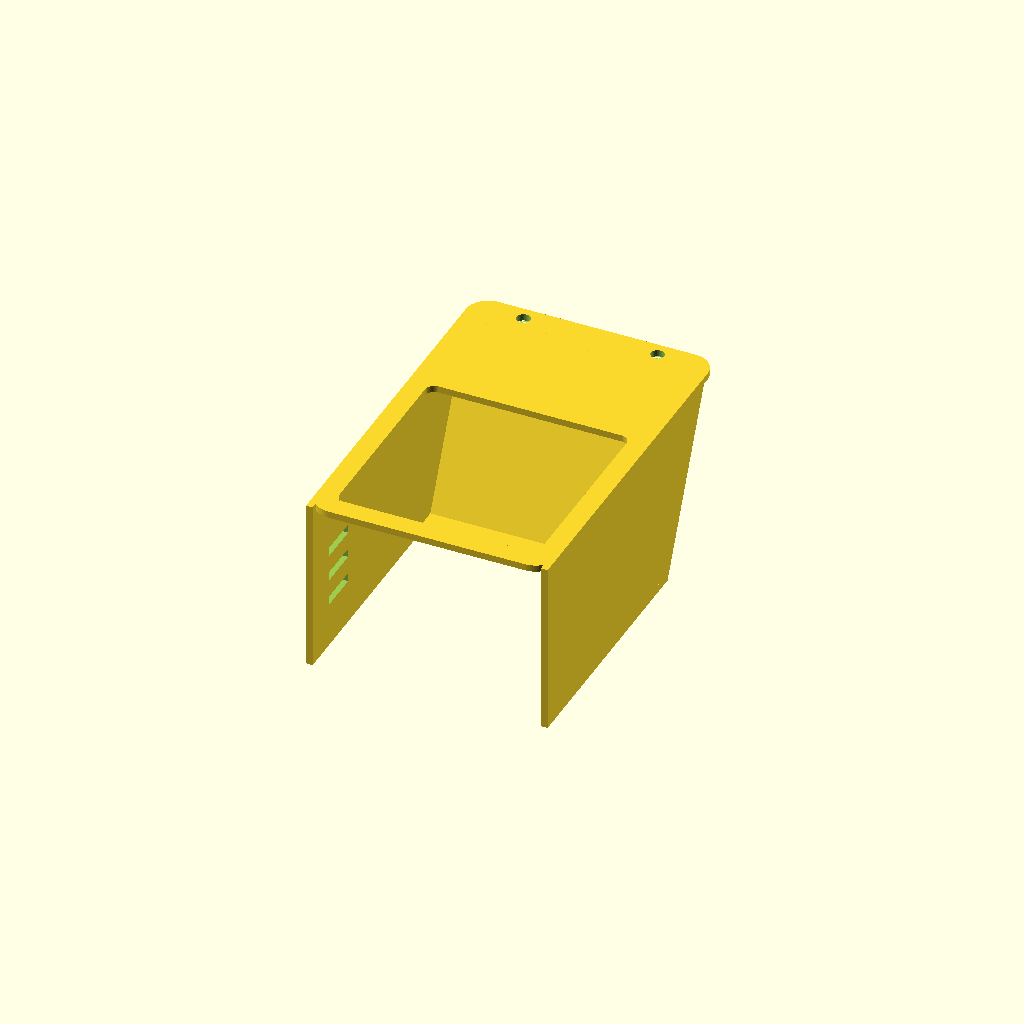
Cell 1 — every parameter at its default value.
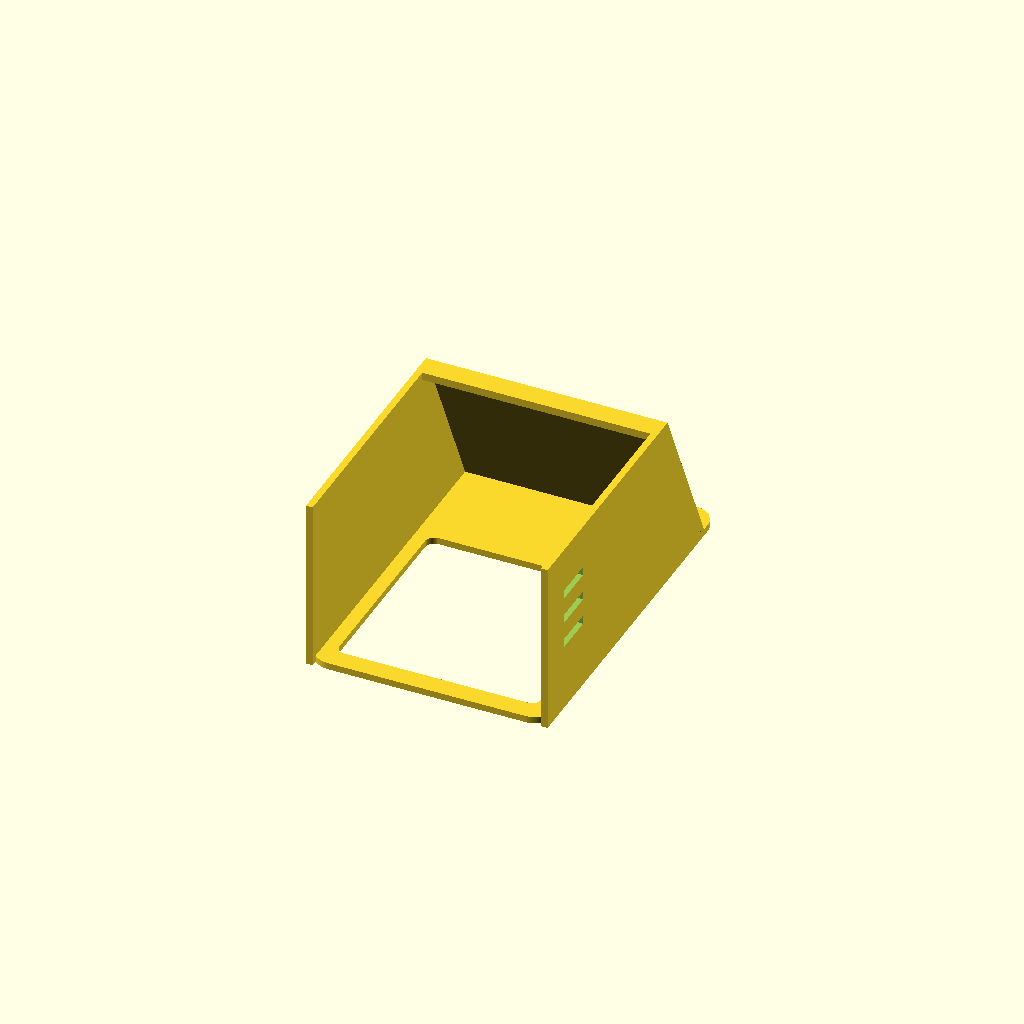
Cell 2: the same model with print_orientation = false.
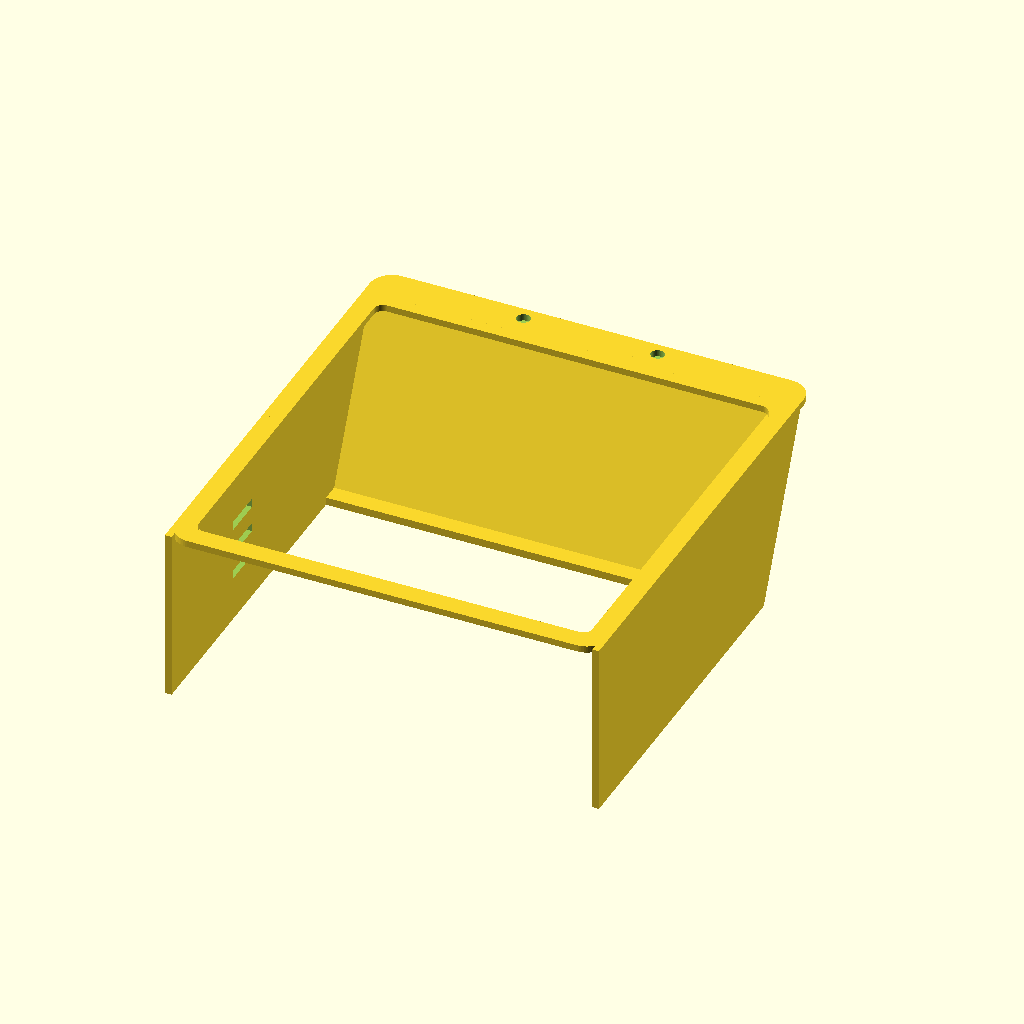
Cell 3: the same model with face_w = 172.
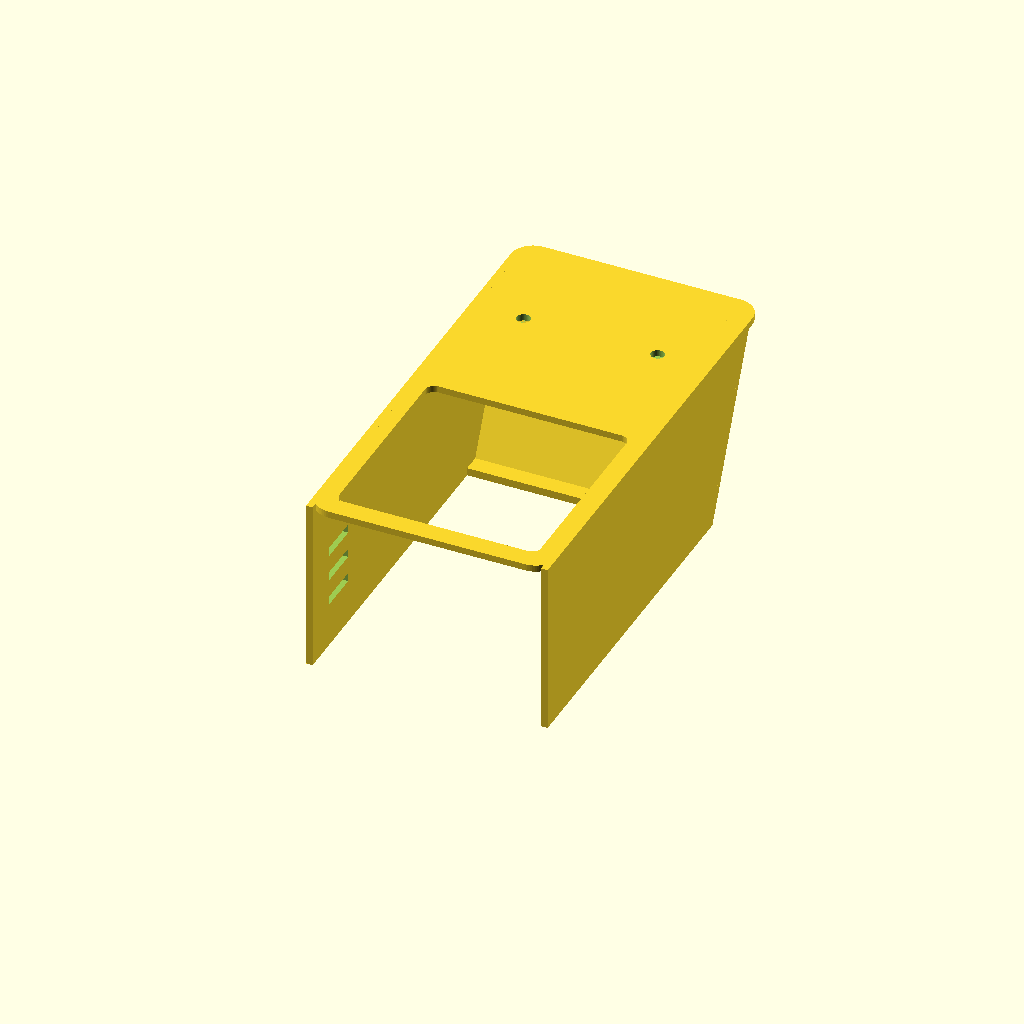
Cell 4 — face_h set to 172, the other parameters unchanged.
All cells are drawn from one camera (rotation 55°, 0°, 25°, orthographic, colour scheme Cornfield), so only the parameter changes between them.
Source of the model, outlet_splash_guard/outlet_splash_guard.scad:
// ============================================================
//  86型插座防泼溅挡板（兼容漏电保护插头）— Outlet Splash Guard
//  参数化 OpenSCAD 模型
//
//  用途：贴装于 86 型插座面板外侧，防止自上而下的泼溅水
//        顺墙面流入插座。顶部雨棚 + 滴水沿将水流引导至
//        插头前方排走；前下方完全敞开，兼容带漏电保护
//        插头（热水器等）的大体积插头的插拔、散热与排水。
//
//  安装：裙边背面用 3M VHB 胶带/结构胶粘贴于面板边缘
//        与墙面；上方挡板预留 2 个膨胀管孔，可选打钉
//        加固。窗口正中露出面板，原面板固定螺丝仍可
//        正常拆装。
//
//  打印：前缘朝下平放打印，全程无支撑；顶部一层裙边
//        存在约 100mm 桥接，切片器默认桥接设置即可。
// ============================================================

// ===== 参数定义 =====

/* [86 面板与贴合] */
face_w    = 86;      // mm  86 型面板宽度
face_h    = 86;      // mm  86 型面板高度
clearance = 2;       // mm  窗口单边间隙
margin    = 11;      // mm  贴合裙边单边宽度（粘贴面）
flange_t  = 3;       // mm  裙边厚度
corner_r  = 10;      // mm  裙边外圆角
win_r     = 4;       // mm  窗口圆角

/* [可选加固] */
anchor_holes = true;
anchor_d  = 6;       // mm  M4/M5 膨胀管预埋孔直径
anchor_x  = 30;      // mm  锚孔横向间距（对称分布）
anchor_y  = 103;     // mm  锚孔高度（须在挡水沿实心区内，避开顶棚线）

/* [罩体] */
wall_t    = 3;       // mm  侧壁厚
depth     = 78;      // mm  罩体总深（内腔深 ≈ depth - flange_t）
vent_slots = true;   //     侧壁下部通风槽（位置低，顶部泼溅不会灌入）
vent_w    = 4;       // mm  通风槽宽（沿深度方向）
vent_h    = 18;      // mm  通风槽高（沿高度方向）
vent_y0   = -38;     // mm  通风槽下沿高度（相对面板中心）
vent_z0   = 30;      // mm  通风槽起始深度
vent_n    = 3;       //     每侧通风槽数量
vent_pitch = 12;     // mm  通风槽间距

/* [顶棚] */
roof_slope = 25;     // °   顶棚下倾角（引导水流向前往下排）
roof_t     = 3.5;    // mm  顶棚法向厚度
drip_clear = 18;     // mm  滴水沿距面板上沿的净高
drip_lip   = 10;     // mm  滴水沿下翻边高度（截断水膜回流）
upstand_h  = 12;     // mm  贴墙挡水沿高出顶棚的高度

/* [输出] */
print_orientation = true;  // true=打印姿态（前缘朝下）/ false=上墙姿态

// ===== 内部参数（一般无需修改） =====
overlap = 1;   // mm  侧壁顶缘埋入顶棚的重叠量（消除共面布尔退化，
               //      必须小于顶棚垂直向等效厚度）
$fn = 64;

// ===== 内部派生尺寸 =====

_outer_w = face_w + 2 * margin;    // 裙边外宽（=外高）
_win_w   = face_w + 2 * clearance; // 窗口边长
_half_w  = _outer_w / 2;

_tan     = tan(roof_slope);
_y_high  = face_h / 2 + drip_clear + depth * _tan;  // 顶棚顶面贴墙处高度
_y_drip  = _y_high - depth * _tan;                  // 滴水沿顶面高度
_t_v     = roof_t / cos(roof_slope);                // 顶棚垂直向等效厚度
_y_u_0   = _y_high - _t_v;                          // 顶棚底面高度 @ z=0
_y_u_d   = _y_u_0 - depth * _tan;                   // 顶棚底面高度 @ z=depth
_y_u_lip = _y_u_0 - (depth - roof_t) * _tan;        // 顶棚底面高度 @ 滴水沿内侧
_seal_top = _y_high + upstand_h;                    // 挡水沿顶部高度

echo(str("外廓: ", _outer_w, " x ", _seal_top + _half_w, " x ", depth,
         " mm  内腔: ", _outer_w - 2 * wall_t, " x ", depth - flange_t, " mm"));

// ===== 辅助模块 =====

// 圆角矩形（关于原点对称）
module rrect(w, h, r) {
    offset(r = r) offset(delta = -r) square([w, h], center = true);
}

// 沿 X 向拉伸 (wall_z, wall_y) 平面轮廓
//   pts: [[z, y], ...]，拉伸后轮廓位于 x ∈ [x0, x1]
//   映射：轮廓 u=wall_z → 世界 Z，v=wall_y → 世界 Y，拉伸 w → 世界 X
module extrude_profile(pts, x0, x1) {
    translate([x0, 0, 0])
        multmatrix([[0, 0, 1, 0],
                    [0, 1, 0, 0],
                    [1, 0, 0, 0]])
            linear_extrude(height = x1 - x0)
                polygon(points = pts);
}

// ===== 部件模块 =====

// 贴墙裙边：环绕面板的框 + 面板上方的实心挡板（含挡水沿）
module flange_plate() {
    linear_extrude(height = flange_t) {
        difference() {
            union() {
                rrect(_outer_w, _outer_w, corner_r);
                translate([0, (_win_w / 2 + _seal_top) / 2, 0])
                    rrect(_outer_w, _seal_top - _win_w / 2, corner_r);
            }
            rrect(_win_w, _win_w, win_r);
        }
    }
}

// 顶棚：下倾雨棚 + 前端滴水沿，横跨整个宽度
module roof_body() {
    pts = [
        [0,        _y_high],                      // 贴墙处顶面
        [depth,    _y_drip],                      // 滴水沿顶面外缘
        [depth,    _y_drip - drip_lip],           // 滴水沿外沿向下翻
        [depth - roof_t, _y_drip - drip_lip],     // 滴水沿内侧
        [depth - roof_t, _y_u_lip],            // 回到顶棚底面
        [0,        _y_high - _t_v],               // 贴墙处底面
    ];
    extrude_profile(pts, -_half_w, _half_w);
}

// 侧壁：顶缘抬高 overlap 埋入顶棚体内，前后贯通到前缘
module side_walls() {
    pts = [
        [0,     -_half_w],
        [depth, -_half_w],
        [depth, _y_u_d + overlap],
        [0,     _y_u_0 + overlap],
    ];
    extrude_profile(pts, _half_w - wall_t, _half_w);
    mirror([1, 0, 0])
        extrude_profile(pts, _half_w - wall_t, _half_w);
}

// ===== 开孔 =====

// 锚孔：贯穿上方实心挡板（避开窗口、顶棚与侧壁，仅削裙边）
module anchor_holes_cut() {
    for (sx = [-1, 1])
        translate([sx * anchor_x, anchor_y, -0.1])
            cylinder(d = anchor_d, h = flange_t + 0.1);
}

// 侧壁下部通风槽
module vent_slots_cut() {
    for (i = [0 : vent_n - 1])
        for (side = [-1, 1])
            translate([side * (_half_w - wall_t - 1), vent_y0,
                       vent_z0 + i * vent_pitch])
                cube([wall_t + 2, vent_h, vent_w]);
}

// ===== 整体 =====

module splash_guard() {
    difference() {
        union() {
            // 锚孔只开在裙边上，避免切割器咬伤上方侧壁
            difference() {
                flange_plate();
                if (anchor_holes) anchor_holes_cut();
            }
            roof_body();
            side_walls();
        }
        if (vent_slots) vent_slots_cut();
    }
}

// ===== 执行入口 =====

if (print_orientation) {
    // 打印姿态：前缘（含滴水沿）朝下，无支撑
    translate([0, 0, depth]) rotate([0, 180, 0]) splash_guard();
} else {
    // 上墙姿态：Z 轴为出墙方向
    splash_guard();
}

// ===== 快速测试：取消注释以单独预览某个模块 =====
// splash_guard();
Customizer parameters (derived from the source; name, type, default, range or options):
face_w: number, default 86
face_h: number, default 86
clearance: number, default 2
margin: number, default 11
flange_t: number, default 3
corner_r: number, default 10
win_r: number, default 4
anchor_holes: bool, default true
anchor_d: number, default 6
anchor_x: number, default 30
anchor_y: number, default 103
wall_t: number, default 3
depth: number, default 78
vent_slots: bool, default true
vent_w: number, default 4
vent_h: number, default 18
vent_y0: number, default -38
vent_z0: number, default 30
vent_n: number, default 3
vent_pitch: number, default 12
roof_slope: number, default 25
roof_t: number, default 3.5
drip_clear: number, default 18
drip_lip: number, default 10
upstand_h: number, default 12
print_orientation: bool, default true
overlap: number, default 1
